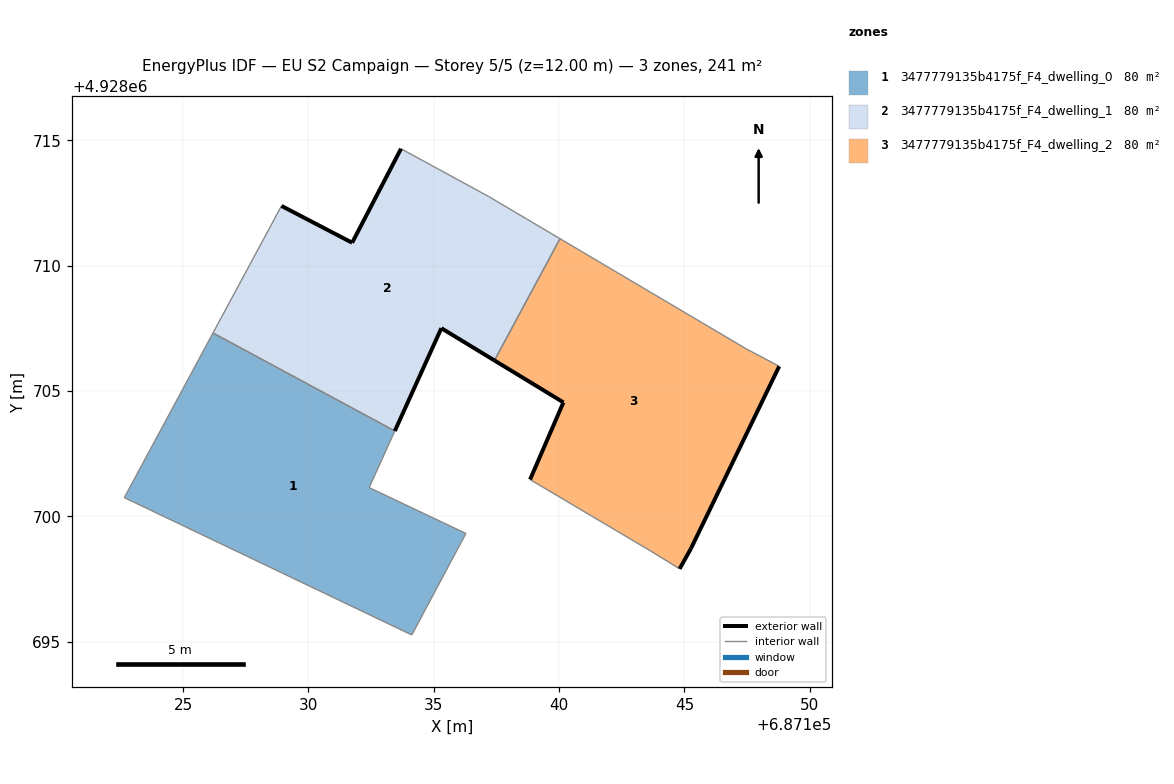
=== STOREY PLAN SPEC (per zone: floor XY polygon, exterior-wall plan segments, windows/doors) ===
zone 1: 3477779135b4175f_F4_dwelling_0  (80.4 m²)
  floor: (687134.12, 4928695.26) (687136.28, 4928699.31) (687132.42, 4928701.14) (687133.45, 4928703.40) (687126.19, 4928707.31) (687122.65, 4928700.74)
  interior walls: 6
zone 2: 3477779135b4175f_F4_dwelling_1  (80.4 m²)
  floor: (687137.42, 4928706.22) (687140.04, 4928711.08) (687137.18, 4928712.76) (687133.69, 4928714.66) (687131.74, 4928710.91) (687128.92, 4928712.38) (687126.19, 4928707.31) (687133.45, 4928703.40) (687135.30, 4928707.50)
  exterior wall: (687128.92, 4928712.38) – (687131.74, 4928710.91)  [3.2 m]
  exterior wall: (687131.74, 4928710.91) – (687133.69, 4928714.66)  [4.2 m]
  exterior wall: (687137.42, 4928706.22) – (687135.30, 4928707.50)  [2.5 m]
  exterior wall: (687135.30, 4928707.50) – (687133.45, 4928703.40)  [4.5 m]
  interior walls: 5
zone 3: 3477779135b4175f_F4_dwelling_2  (80.4 m²)
  floor: (687145.26, 4928698.71) (687148.78, 4928705.98) (687147.46, 4928706.68) (687140.04, 4928711.08) (687137.42, 4928706.22) (687140.17, 4928704.54) (687138.84, 4928701.46) (687143.65, 4928698.61) (687144.81, 4928697.90)
  exterior wall: (687138.84, 4928701.46) – (687140.17, 4928704.54)  [3.4 m]
  exterior wall: (687140.17, 4928704.54) – (687137.42, 4928706.22)  [3.2 m]
  exterior wall: (687148.78, 4928705.98) – (687145.26, 4928698.71)  [8.1 m]
  exterior wall: (687145.26, 4928698.71) – (687144.81, 4928697.90)  [0.9 m]
  interior walls: 5

=== DERIVED (storey summary) ===
Building: EU S2 Campaign
Storey: 5 of 5  (floor level z = 12.00 m)
Storey gross floor area: 241.3 m²
Zones on this storey: 3
  - 3477779135b4175f_F4_dwelling_0: floor 80.4 m²
  - 3477779135b4175f_F4_dwelling_1: floor 80.4 m²; exterior wall 14.4 m (43.2 m²); WWR 0.0%
  - 3477779135b4175f_F4_dwelling_2: floor 80.4 m²; exterior wall 15.6 m (46.7 m²); WWR 0.0%
Zone adjacency (shared interzone walls):
  - 3477779135b4175f_F4_dwelling_0 ↔ 3477779135b4175f_F4_dwelling_1
  - 3477779135b4175f_F4_dwelling_1 ↔ 3477779135b4175f_F4_dwelling_2